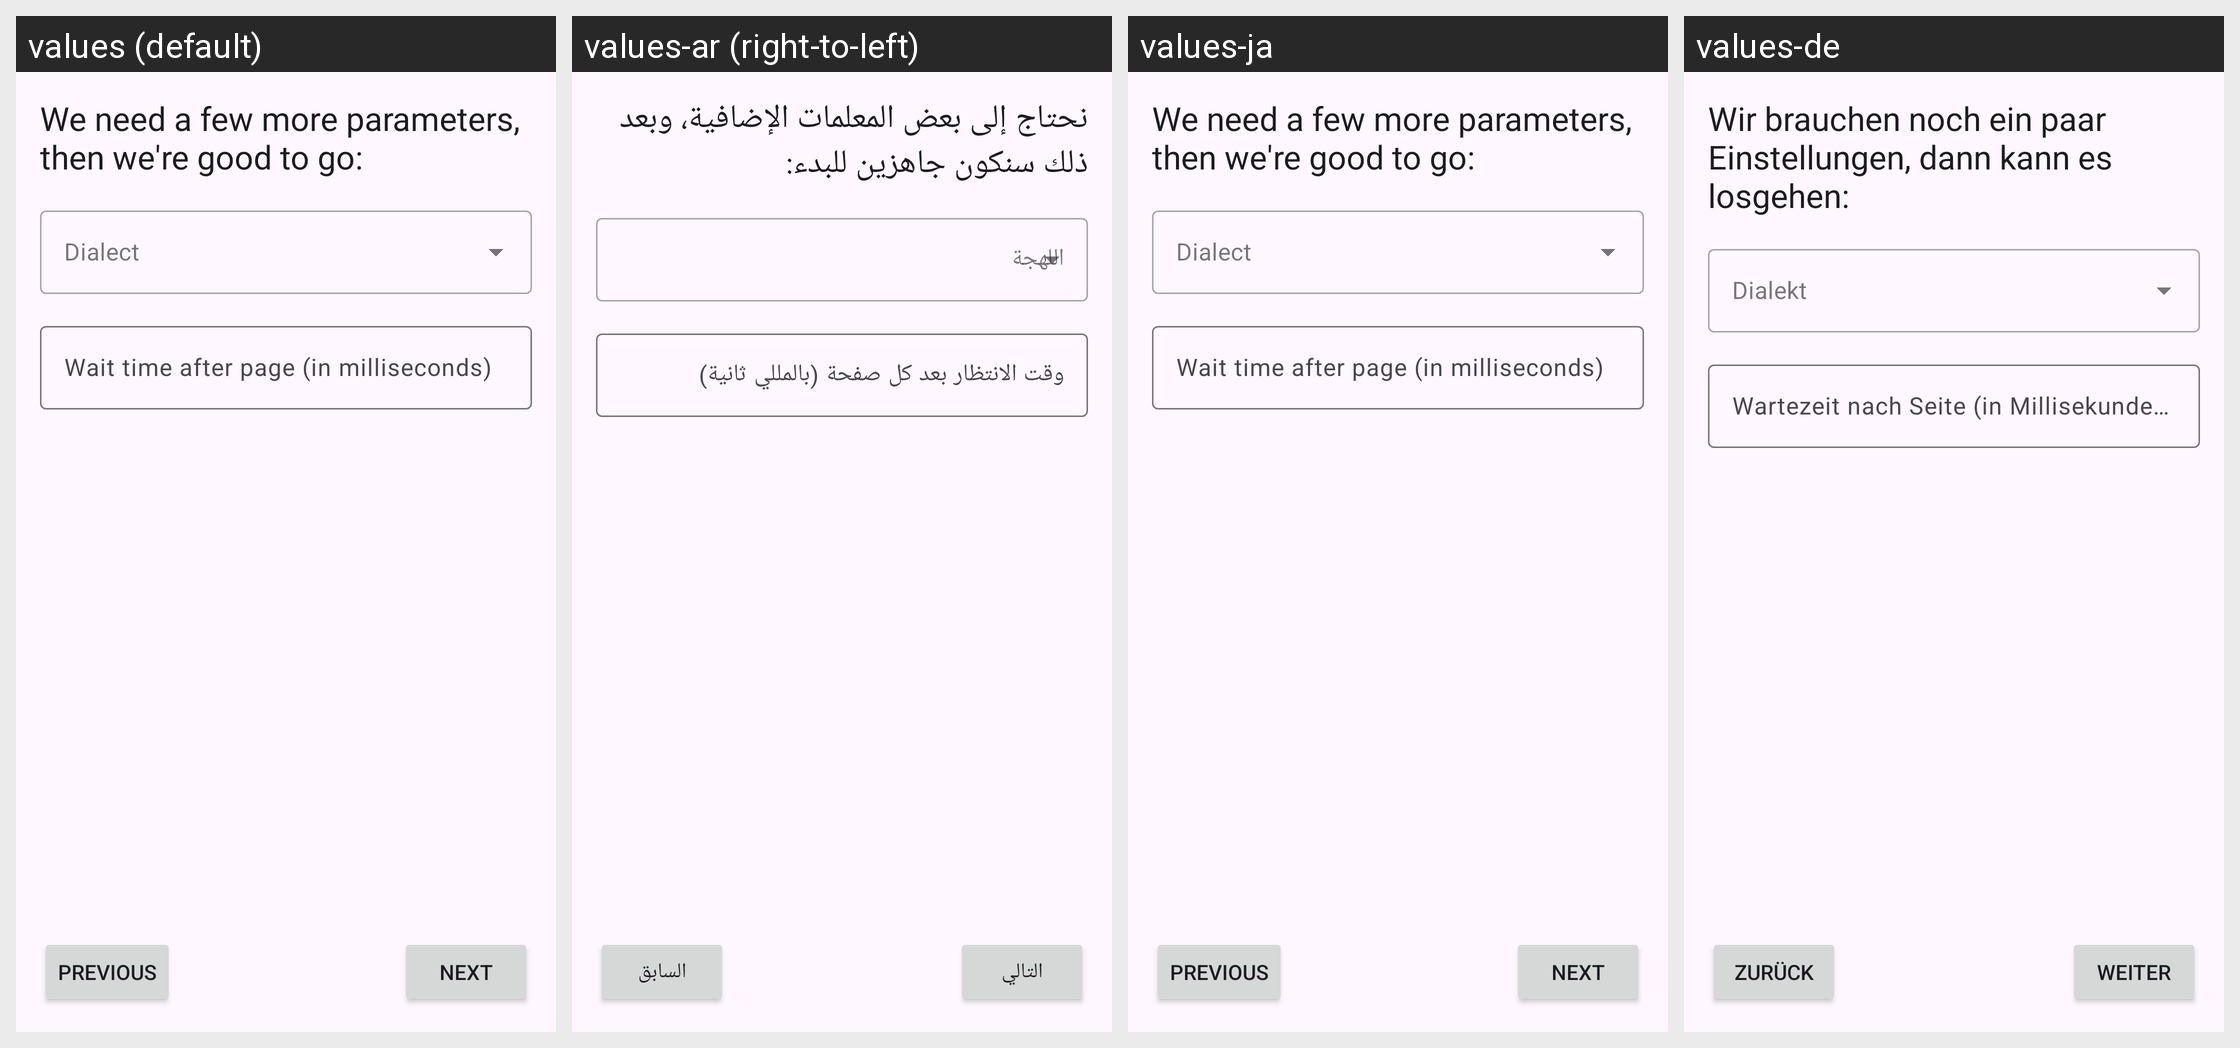

For this localized Android screen grid, give each drawn string resource with its value in every locale shown.
Android screen res/layout/fragment_escpos_settings.xml rendered under 4 locales, left to right: values (default), values-ar (right-to-left), values-ja, values-de. Device: Nexus 5 (rendered at 1080×1920; each locale shown at half size, 540×960, under a caption strip naming it); theme AppTheme.
Other locales in the repository, not shown: values-af, values-nl.
Strings drawn on this screen, with the default value and each locale's value (text and hints the layout hard-codes, and strings that could not be matched under every locale, appear in the picture but are not listed):

setup_protocol_settings
  values: We need a few more parameters, then we're good to go:
  values-ar: نحتاج إلى بعض المعلمات الإضافية، وبعد ذلك سنكون جاهزين للبدء:
  values-ja: We need a few more parameters, then we're good to go:  [not translated; the default value is used]
  values-de: Wir brauchen noch ein paar Einstellungen, dann kann es losgehen:

field_label_waitafterpage
  values: Wait time after page (in milliseconds)
  values-ar: وقت الانتظار بعد كل صفحة (بالمللي ثانية)
  values-ja: Wait time after page (in milliseconds)  [not translated; the default value is used]
  values-de: Wartezeit nach Seite (in Millisekunden)

btn_next
  values: NEXT
  values-ar: التالي
  values-ja: NEXT  [not translated; the default value is used]
  values-de: WEITER

btn_prev
  values: PREVIOUS
  values-ar: السابق
  values-ja: PREVIOUS  [not translated; the default value is used]
  values-de: ZURÜCK
